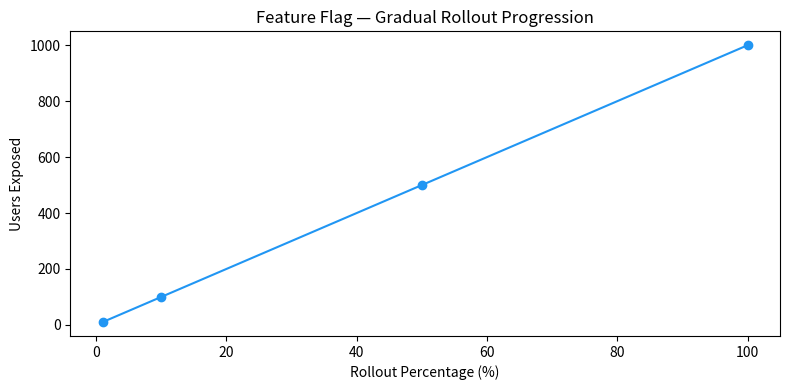

Recreate this plot in Python.
import pandas as pd
import numpy as np
import matplotlib.pyplot as plt

np.random.seed(42)

# Simulate 1000 users
n_users = 1000
users = pd.DataFrame({
    'user_id': range(1, n_users + 1),
    'signup_day': np.random.randint(1, 31, n_users),
    'country': np.random.choice(['US', 'UK', 'CA'], n_users, p=[0.6, 0.2, 0.2])
})

# Gradual rollout simulation
rollout_stages = [1, 10, 50, 100]
results = []

for pct in rollout_stages:
    exposed = ((users['user_id'] % 100) < pct).sum()
    results.append({
        'rollout_pct': pct,
        'users_exposed': exposed,
        'users_unexposed': n_users - exposed
    })

rollout_df = pd.DataFrame(results)
print("=== Gradual Rollout Simulation ===")
print(rollout_df.to_string(index=False))

# 50% rollout activation simulation
users['in_treatment'] = (users['user_id'] % 100) < 50

np.random.seed(42)
users['activated'] = np.where(
    users['in_treatment'],
    np.random.binomial(1, 0.52, n_users),
    np.random.binomial(1, 0.42, n_users)
)

activation = users.groupby('in_treatment')['activated'].agg(['mean', 'count']).reset_index()
activation['group'] = activation['in_treatment'].map({False: 'Control', True: 'Treatment'})
activation = activation[['group', 'mean', 'count']]
activation.columns = ['group', 'activation_rate', 'user_count']

print("\n=== 50% Rollout — Activation Results ===")
print(activation.round(3))

# Plot
plt.figure(figsize=(8, 4))
plt.plot(rollout_df['rollout_pct'], rollout_df['users_exposed'],
         marker='o', color='#2196F3')
plt.xlabel('Rollout Percentage (%)')
plt.ylabel('Users Exposed')
plt.title('Feature Flag — Gradual Rollout Progression')
plt.tight_layout()
plt.savefig('flag_rollout.png')
print("\nChart saved as flag_rollout.png\n")
